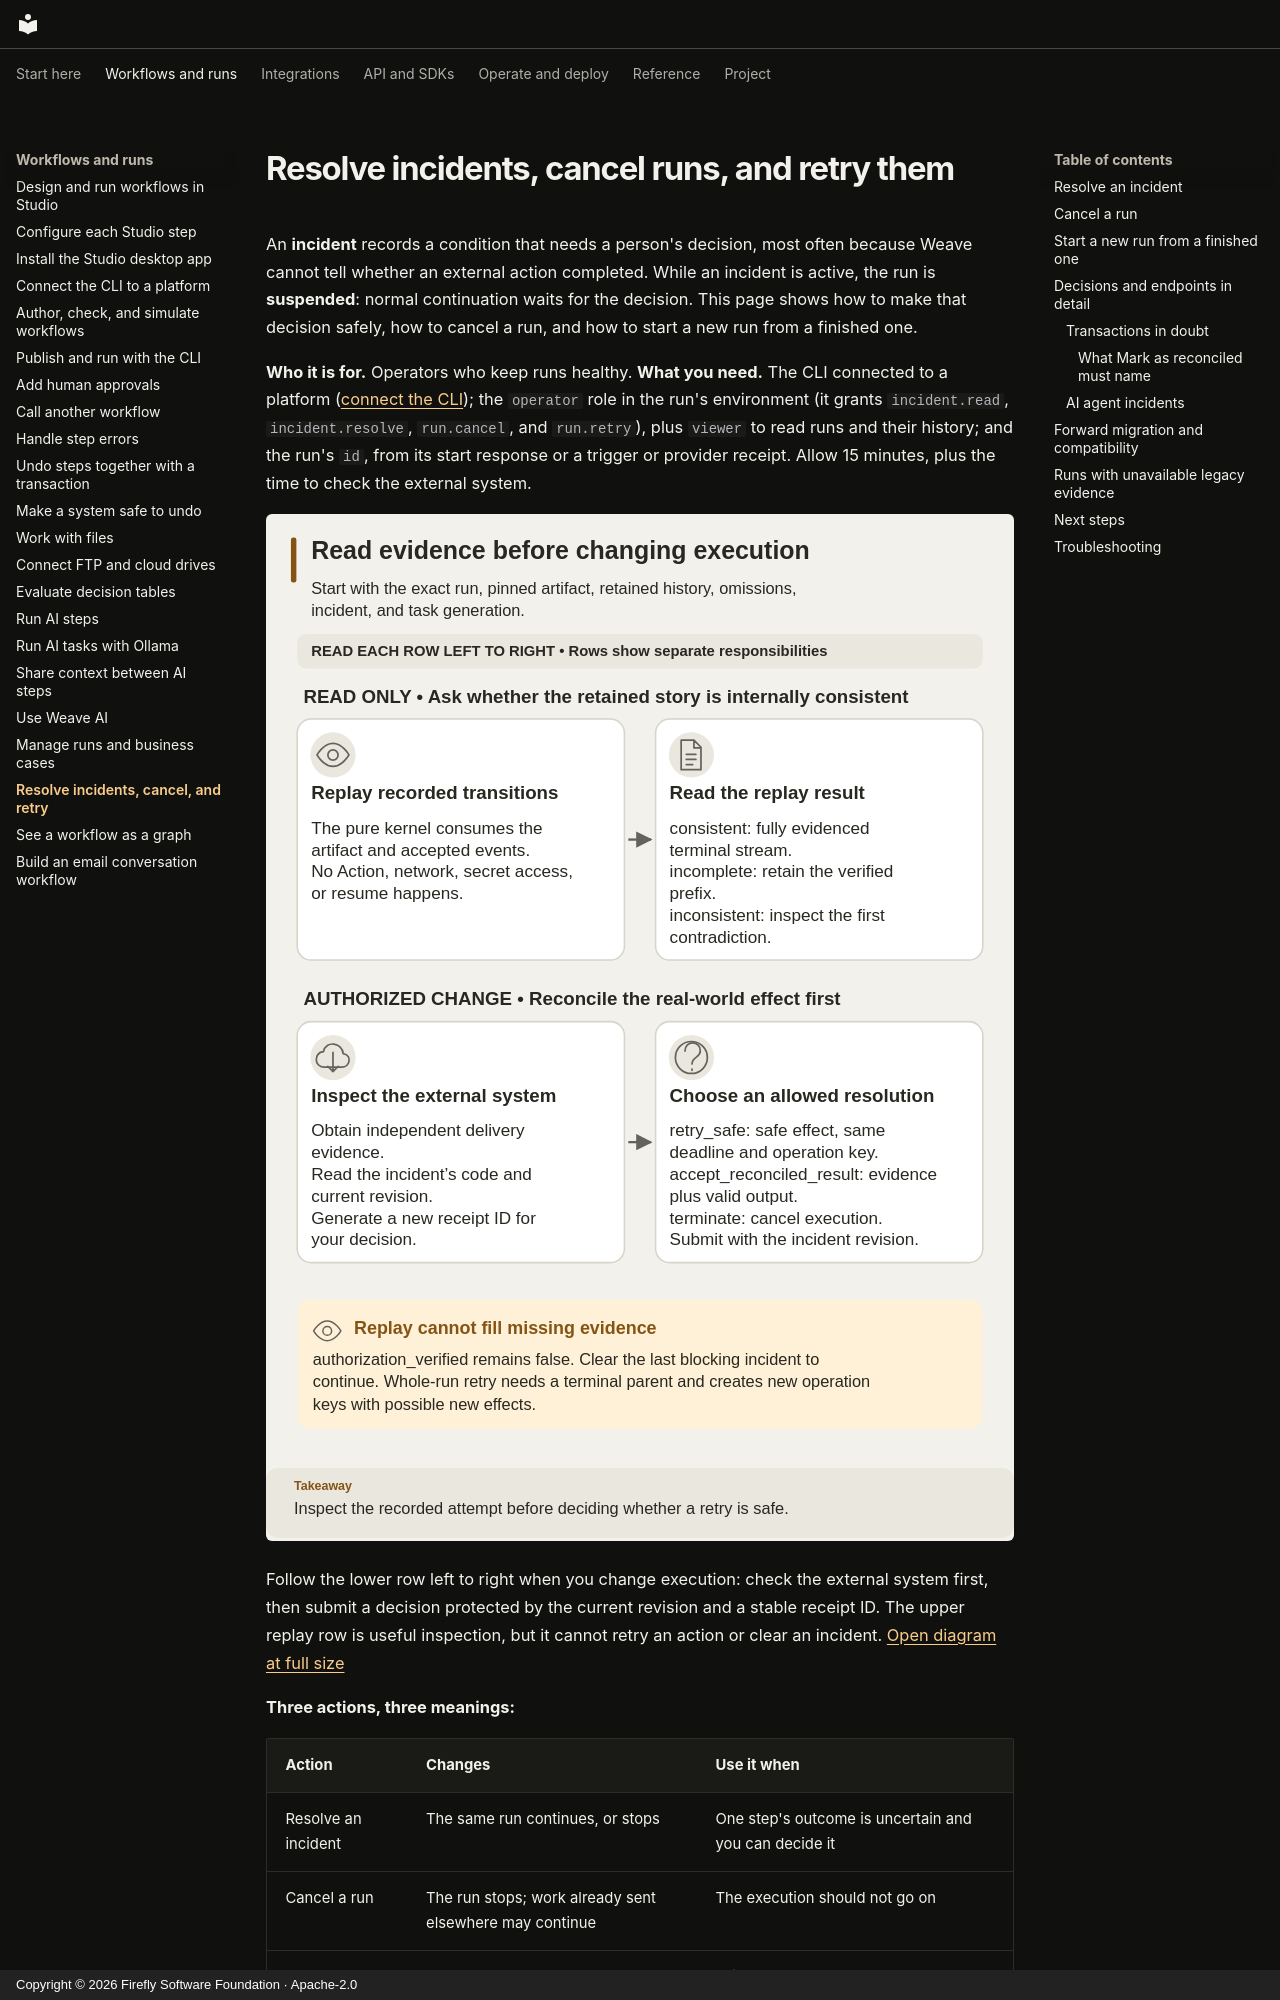

repository: fireflyframework/firefly-weave · page: reference/incident-operations/index.html · generator: mkdocs · copyright: Copyright © 2026 Firefly Software Foundation · Apache-2.0

<!--
Copyright 2026 Firefly Software Foundation.

Licensed under the Apache License, Version 2.0 (the "License");
you may not use this file except in compliance with the License.
You may obtain a copy of the License at

    http://www.apache.org/licenses/LICENSE-2.0

Unless required by applicable law or agreed to in writing, software
distributed under the License is distributed on an "AS IS" BASIS,
WITHOUT WARRANTIES OR CONDITIONS OF ANY KIND, either express or implied.
See the License for the specific language governing permissions and
limitations under the License.
Author: Firefly Software Foundation
SPDX-License-Identifier: Apache-2.0
-->

# Resolve incidents, cancel runs, and retry them

An **incident** records a condition that needs a person's decision, most often
because Weave cannot tell whether an external action completed. While an incident
is active, the run is **suspended**: normal continuation waits for the decision.
This page shows how to make that decision safely, how to cancel a run, and how to
start a new run from a finished one.

**Who it is for.** Operators who keep runs healthy. **What you need.** The CLI
connected to a platform ([connect the CLI](../guides/connect-to-api.md)); the
`operator` role in the run's
environment (it grants `incident.read`, `incident.resolve`, `run.cancel`, and
`run.retry`), plus `viewer` to read runs and their history; and the run's `id`,
from its start response or a trigger or provider receipt. Allow 15 minutes, plus
the time to check the external system.

![Read-only replay separated from reconciliation, incident resolution, and whole-run retry](../diagrams/integrations-incidents-replay.svg)

Follow the lower row left to right when you change execution: check the external
system first, then submit a decision protected by the current revision and a
stable receipt ID. The upper replay row is useful inspection, but it cannot retry
an action or clear an incident.
[Open diagram at full size](../diagrams/integrations-incidents-replay.svg)

**Three actions, three meanings:**

| Action | Changes | Use it when |
| --- | --- | --- |
| Resolve an incident | The same run continues, or stops | One step's outcome is uncertain and you can decide it |
| Cancel a run | The run stops; work already sent elsewhere may continue | The execution should not go on |
| Retry a run | A **new** run starts, linked to the finished one | A finished run must be done again; it may repeat external effects |
